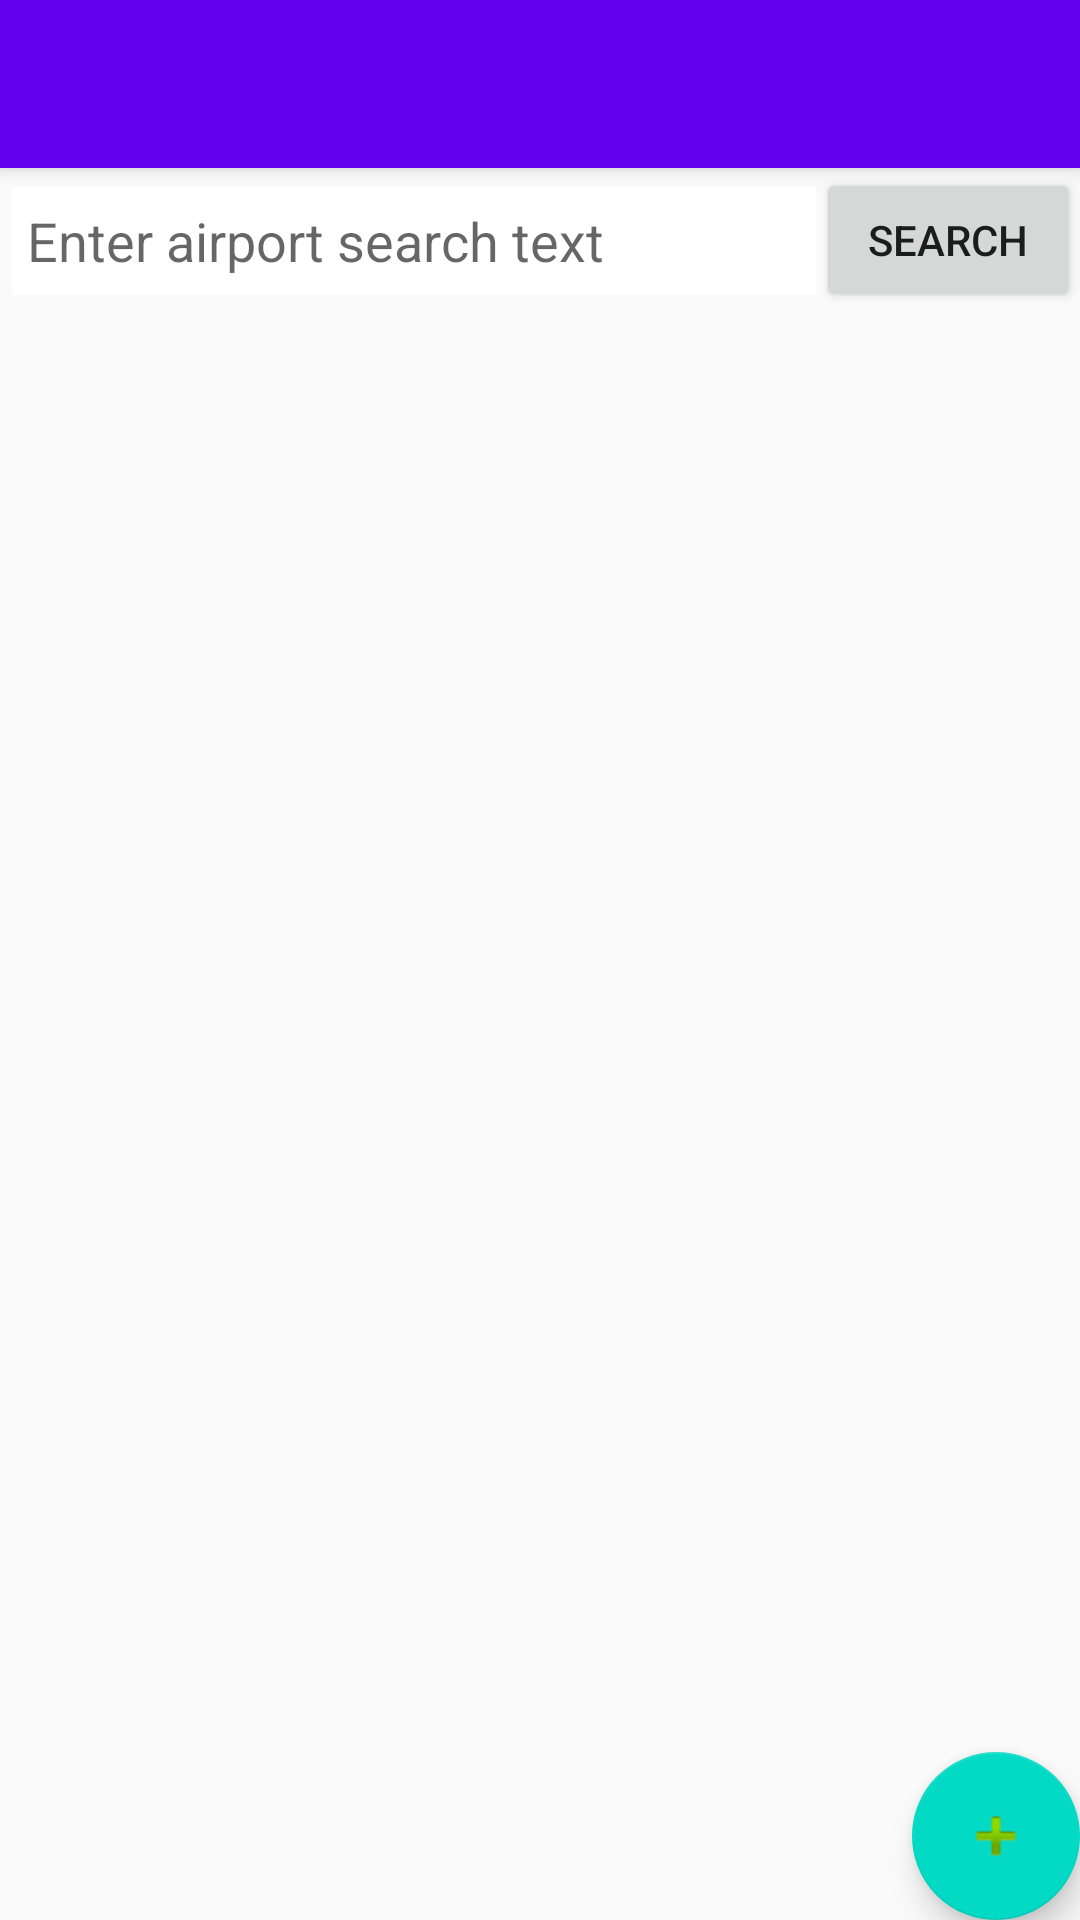

Here is an Android app screen rendered from its layout file. Give the layout XML and the strings, colors and styles it references.
<!-- AndroidManifest.xml: application theme AppTheme -->
<!-- res/layout/activity_search.xml -->
<?xml version="1.0" encoding="utf-8"?>
<android.support.design.widget.CoordinatorLayout xmlns:android="http://schemas.android.com/apk/res/android"
    xmlns:app="http://schemas.android.com/apk/res-auto"
    xmlns:tools="http://schemas.android.com/tools"
    android:layout_width="match_parent"
    android:layout_height="match_parent"
    android:fitsSystemWindows="true"
    tools:context=".AirportSearch"
    android:keepScreenOn="true"
    android:orientation="vertical">

    <android.support.design.widget.AppBarLayout
        android:layout_width="match_parent"
        android:layout_height="wrap_content"
        android:theme="@style/AppTheme.AppBarOverlay">

        <android.support.v7.widget.Toolbar
            android:id="@+id/toolbar"
            android:layout_width="match_parent"
            android:layout_height="?attr/actionBarSize"
            android:background="?attr/colorPrimary"
            app:popupTheme="@style/AppTheme.PopupOverlay" />

    </android.support.design.widget.AppBarLayout>

    <include layout="@layout/airport_search" />

    <android.support.design.widget.FloatingActionButton
        android:id="@+id/fab"
        android:layout_width="wrap_content"
        android:layout_height="wrap_content"
        android:layout_gravity="bottom|end"
        android:layout_margin="@dimen/fab_margin"
        android:src="@android:drawable/ic_input_add" />

</android.support.design.widget.CoordinatorLayout>
<!-- res/layout/airport_search.xml (included above) -->
<?xml version="1.0" encoding="utf-8"?>
<LinearLayout xmlns:android="http://schemas.android.com/apk/res/android"
    xmlns:app="http://schemas.android.com/apk/res-auto"
    xmlns:tools="http://schemas.android.com/tools"
    android:orientation="vertical"
    android:layout_width="match_parent"
    android:layout_height="match_parent"
    app:layout_behavior="@string/appbar_scrolling_view_behavior"
    tools:showIn="@layout/activity_search">

    <LinearLayout xmlns:android="http://schemas.android.com/apk/res/android"
        xmlns:app="http://schemas.android.com/apk/res-auto"
        xmlns:tools="http://schemas.android.com/tools"
        android:orientation="horizontal"
        android:layout_width="match_parent"
        android:layout_height="wrap_content">

        <EditText android:id="@+id/SearchText"
            style="@style/SearchText"/>

        <Button
            style="@style/SearchButton"/>

    </LinearLayout>

    <ListView xmlns:android="http://schemas.android.com/apk/res/android"
        android:id="@+id/AirportList"
        android:layout_width="wrap_content"
        android:layout_height="wrap_content"/>

</LinearLayout>
<!-- resources referenced by this layout -->
<resources>
  <style name="AppTheme.AppBarOverlay" parent="ThemeOverlay.AppCompat.Dark.ActionBar" />
  <style name="AppTheme.PopupOverlay" parent="ThemeOverlay.AppCompat.Light" />
  <style name="SearchButton">
          <item name="android:layout_width">wrap_content</item>
          <item name="android:layout_height">wrap_content</item>
          <item name="android:text">@string/SearchButton</item>
          <item name="android:onClick">clear</item>
      </style>
  <style name="SearchText">
          <item name="android:layout_weight">1</item>
          <item name="android:layout_width">0dp</item>
          <item name="android:layout_height">36dp</item>
          <item name="android:textColor">@android:color/black</item>
          <item name="android:hint">@string/SearchText</item>
          <item name="android:paddingLeft">5dp</item>
          <item name="android:background">@android:color/white</item>
          <item name="android:layout_marginTop">2dp</item>
          <item name="android:layout_marginLeft">4dp</item>
      </style>
  <style name="AppTheme" parent="Theme.AppCompat.Light.DarkActionBar">
          <item name="colorPrimary">@color/colorPrimary</item>
          <item name="colorPrimaryDark">@color/colorPrimaryDark</item>
          <item name="colorAccent">@color/colorAccent</item>
      </style>
  <string name="SearchButton">Search</string>
  <string name="SearchText">Enter airport search text</string>
  <!-- not gathered from this repository: default colours our renderer supplied (Android Studio template values) -->
  <color name="colorPrimary">#FF6200EE</color>
  <color name="colorPrimaryDark">#FF3700B3</color>
  <color name="colorAccent">#FF03DAC5</color>
</resources>
